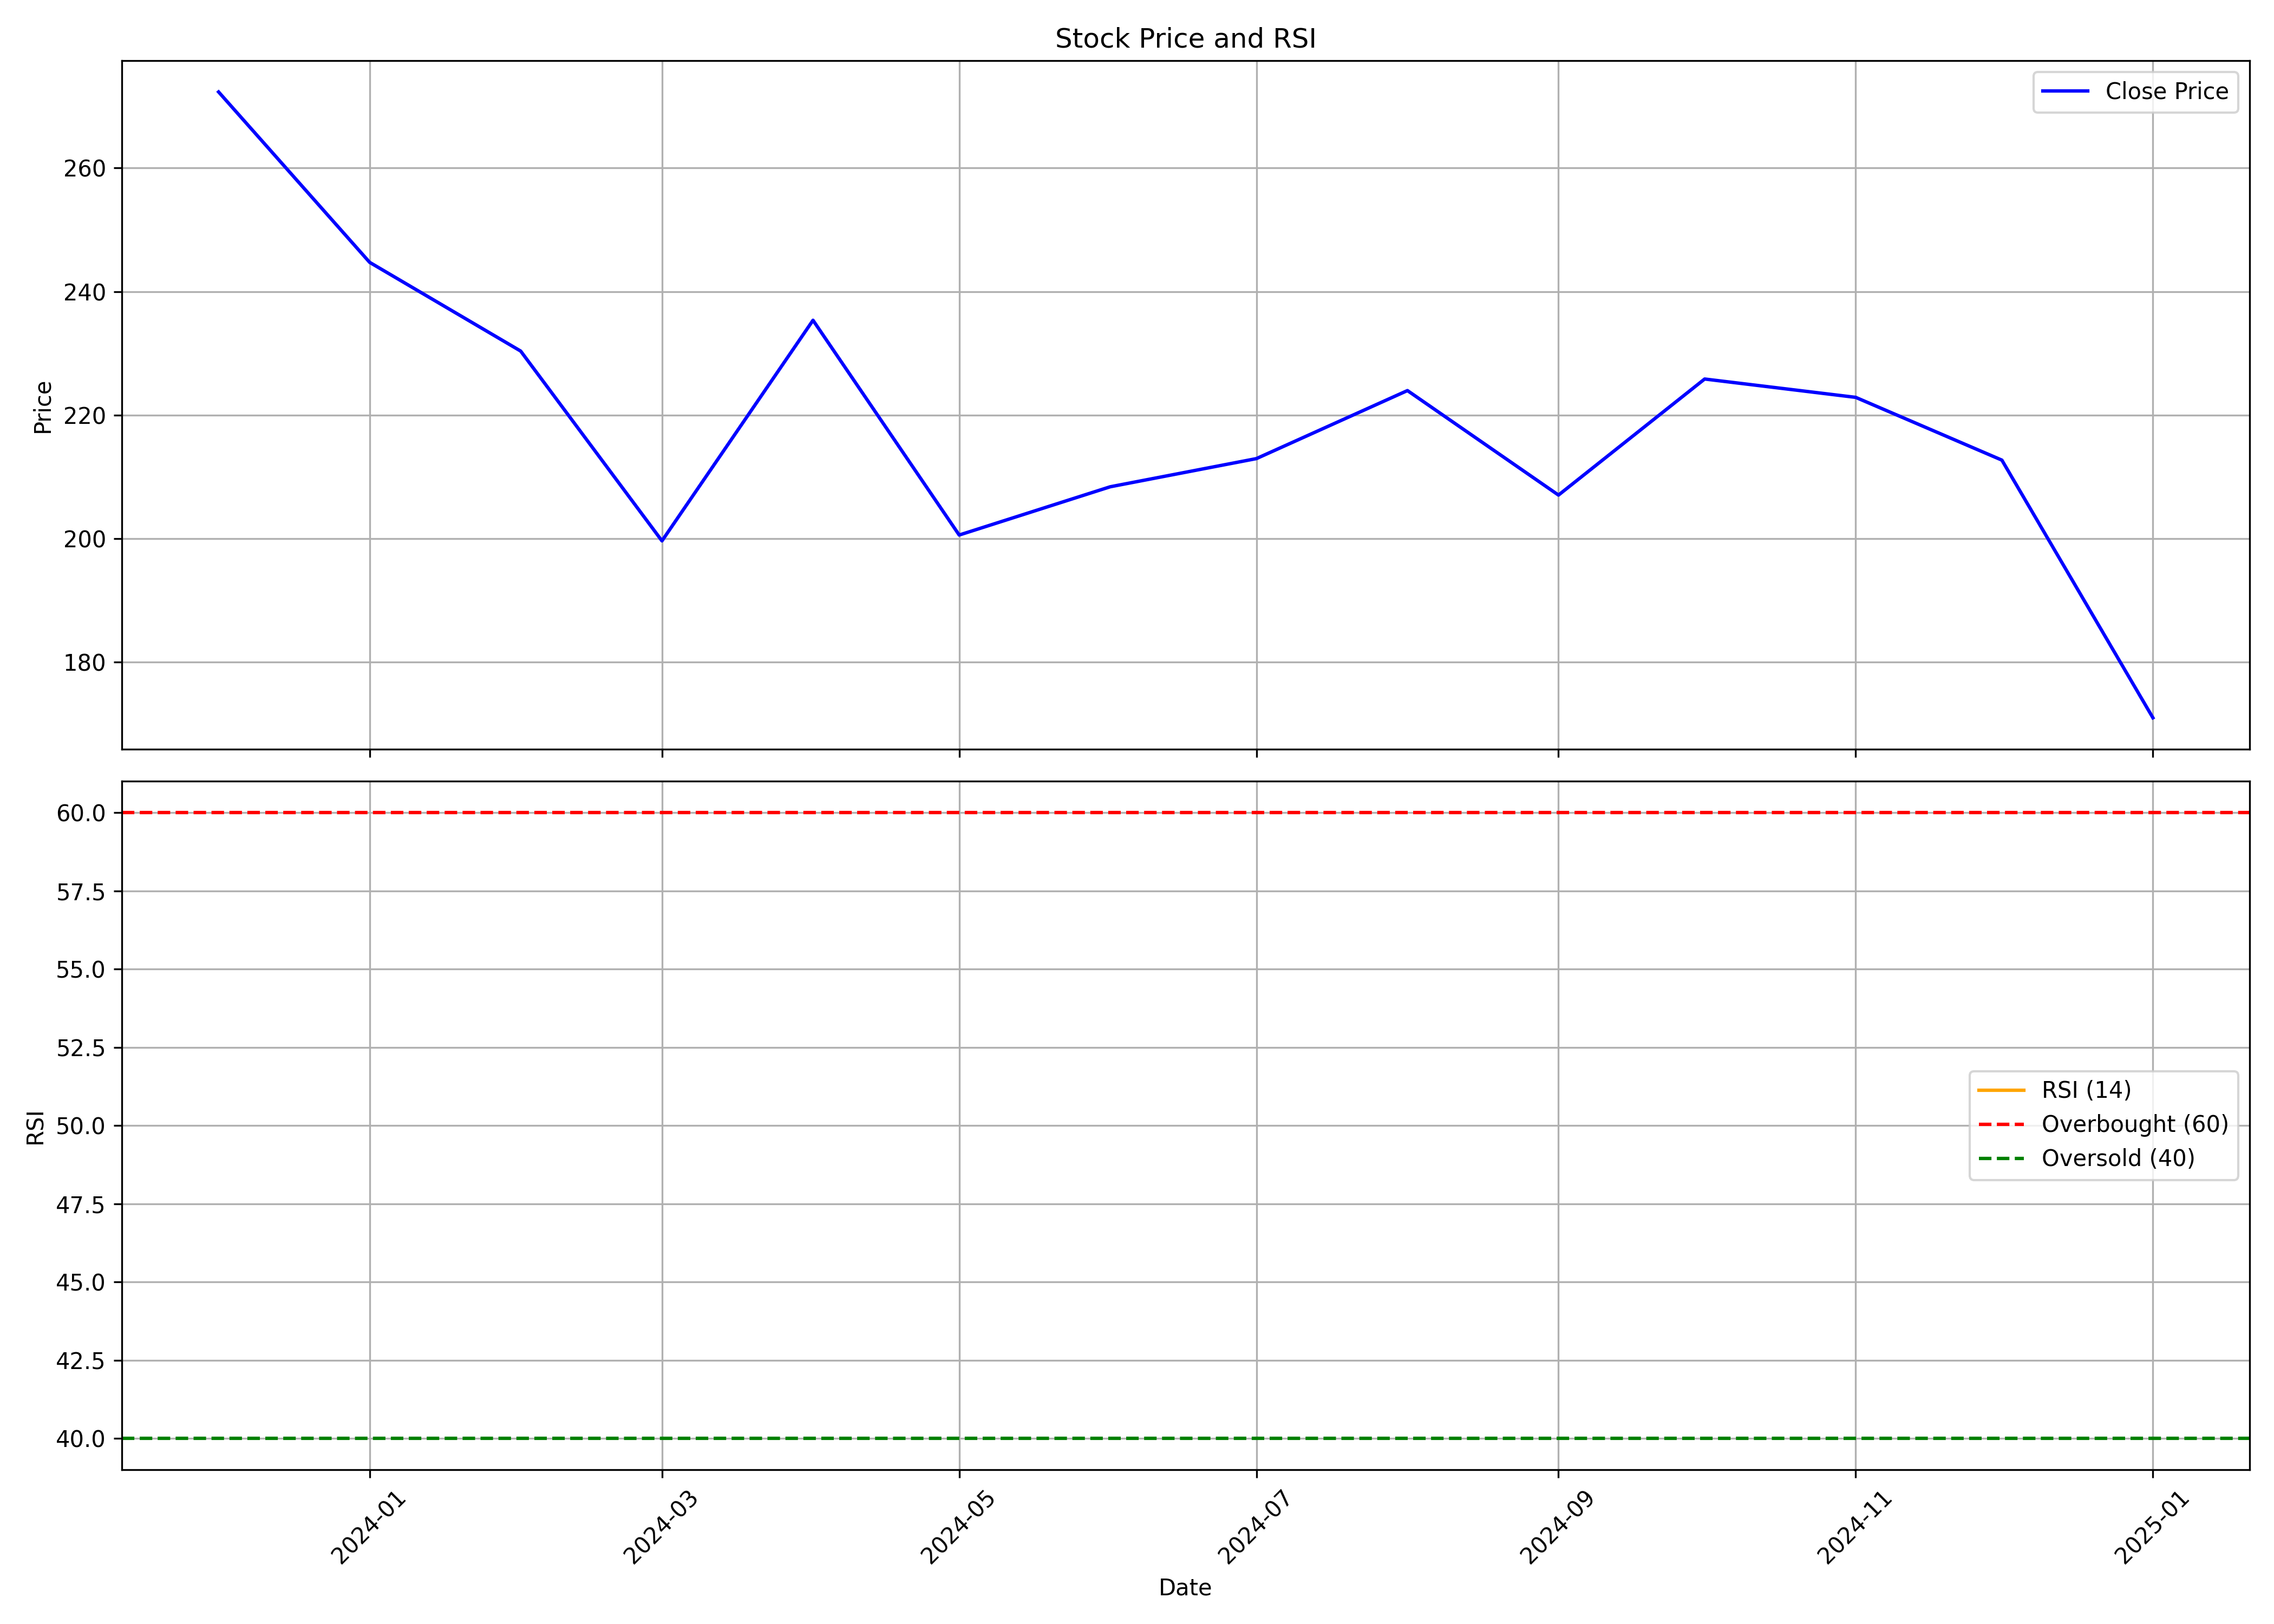

The data file committed next to this chart (first rows):
, Unnamed: 0.1, Unnamed: 0, date, symbol, open, high, low, close, volume, rsi
0, 0, 0, 2023-12-01, GANDHAR, 304.3, 319.1, 268.8, 272.3, 70099229, 
1, 1, 1, 2024-01-01, GANDHAR, 275.3, 281.2, 244.1, 244.7, 15981050, 
2, 2, 2, 2024-02-01, GANDHAR, 246.4, 273.2, 227.2, 230.4, 18158187, 
3, 3, 3, 2024-03-01, GANDHAR, 234.5, 239.4, 196, 199.6, 9954338, 
4, 4, 4, 2024-04-01, GANDHAR, 203.5, 238.5, 200.7, 235.4, 9445396, 
5, 5, 5, 2024-05-01, GANDHAR, 235.4, 238, 199.1, 200.6, 9446629, 
6, 6, 6, 2024-06-01, GANDHAR, 206.9, 220.8, 182, 208.4, 7433381, 
7, 7, 7, 2024-07-01, GANDHAR, 207.5, 226.2, 197.5, 213, 8193281, 
8, 8, 8, 2024-08-01, GANDHAR, 213, 232.4, 200.6, 224, 17960800, 
9, 9, 9, 2024-09-01, GANDHAR, 228.0, 230.8, 204.0, 207.1, 7086246, 
10, 10, 10, 2024-10-01, GANDHAR, 208.4, 253.2, 204.2, 225.9, 27010280, 
11, 11, 11, 2024-11-01, GANDHAR, 229.3, 229.3, 202.7, 222.9, 8650017, 
12, 12, 12, 2024-12-01, GANDHAR, 222.5, 244.4, 211.1, 212.7, 9630039, 
13, 13, 13, 2025-01-01, GANDHAR, 212.7, 223, 166.2, 171.0, 2964217, 
